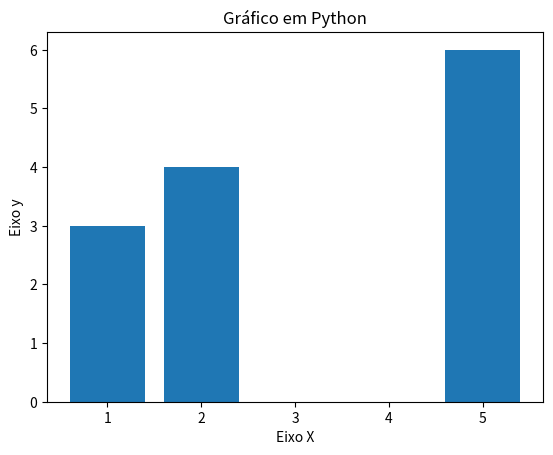

Here is the Python script that generated this plot:
import matplotlib.pyplot as plt


x = [1,2,5]
y = [3,4,6]
titulo = "Gráfico em Python"
eixox = "Eixo X"
eixoy = "Eixo y"

plt.title(titulo)
plt.xlabel(eixox)
plt.ylabel(eixoy)

#plt.plot(x,y) - Método para plotar gráfico linear
plt.bar(x,y)
plt.show()